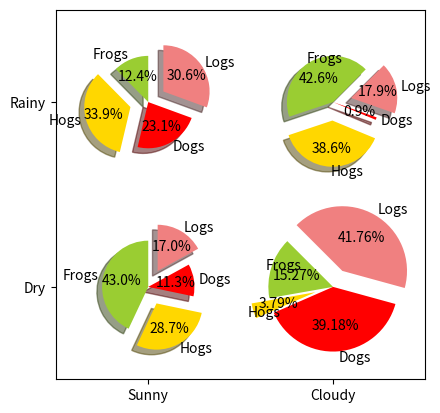

Generate this figure with matplotlib:
import numpy as np
import matplotlib.pyplot as plt

#The slices will be ordered and plotted counter-clockwise.
labels = 'Frogs', 'Hogs', 'Dogs', 'Logs'
colors = ['yellowgreen', 'gold', '#FF0000', 'lightcoral']
explode = (0, 0.1, 0, 0.1)              # 使饼状图中第2片和第4片向外裂出

fig = plt.figure()
ax = fig.gca()

ax.pie(np.random.random(4), explode=explode, labels=labels, colors=colors,
       autopct='%1.1f%%', shadow=True, startangle=90, normalize=True,
       radius=0.25, center=(0, 0), frame=True)   # autopct设置饼内百分比的格式
ax.pie(np.random.random(4), explode=explode, labels=labels, colors=colors,
       autopct='%1.1f%%', shadow=True, startangle=45, normalize=True,
       radius=0.25, center=(1, 1), frame=True)
ax.pie(np.random.random(4), explode=explode, labels=labels, colors=colors,
       autopct='%1.1f%%', shadow=True, startangle=90, normalize=True,
       radius=0.25, center=(0, 1), frame=True)
ax.pie(np.random.random(4), explode=explode, labels=labels, colors=colors,
       autopct='%1.2f%%', shadow=False, startangle=135, normalize=True,
       radius=0.35, center=(1, 0), frame=True)

ax.set_xticks([0, 1])                    # 设置坐标轴刻度
ax.set_yticks([0, 1])

ax.set_xticklabels(["Sunny", "Cloudy"])  # 设置坐标轴刻度上的标签
ax.set_yticklabels(["Dry", "Rainy"])

ax.set_xlim((-0.5, 1.5))                 # 设置坐标轴跨度
ax.set_ylim((-0.5, 1.5))

ax.set_aspect('equal')                   # 设置纵横比相等

plt.show()
